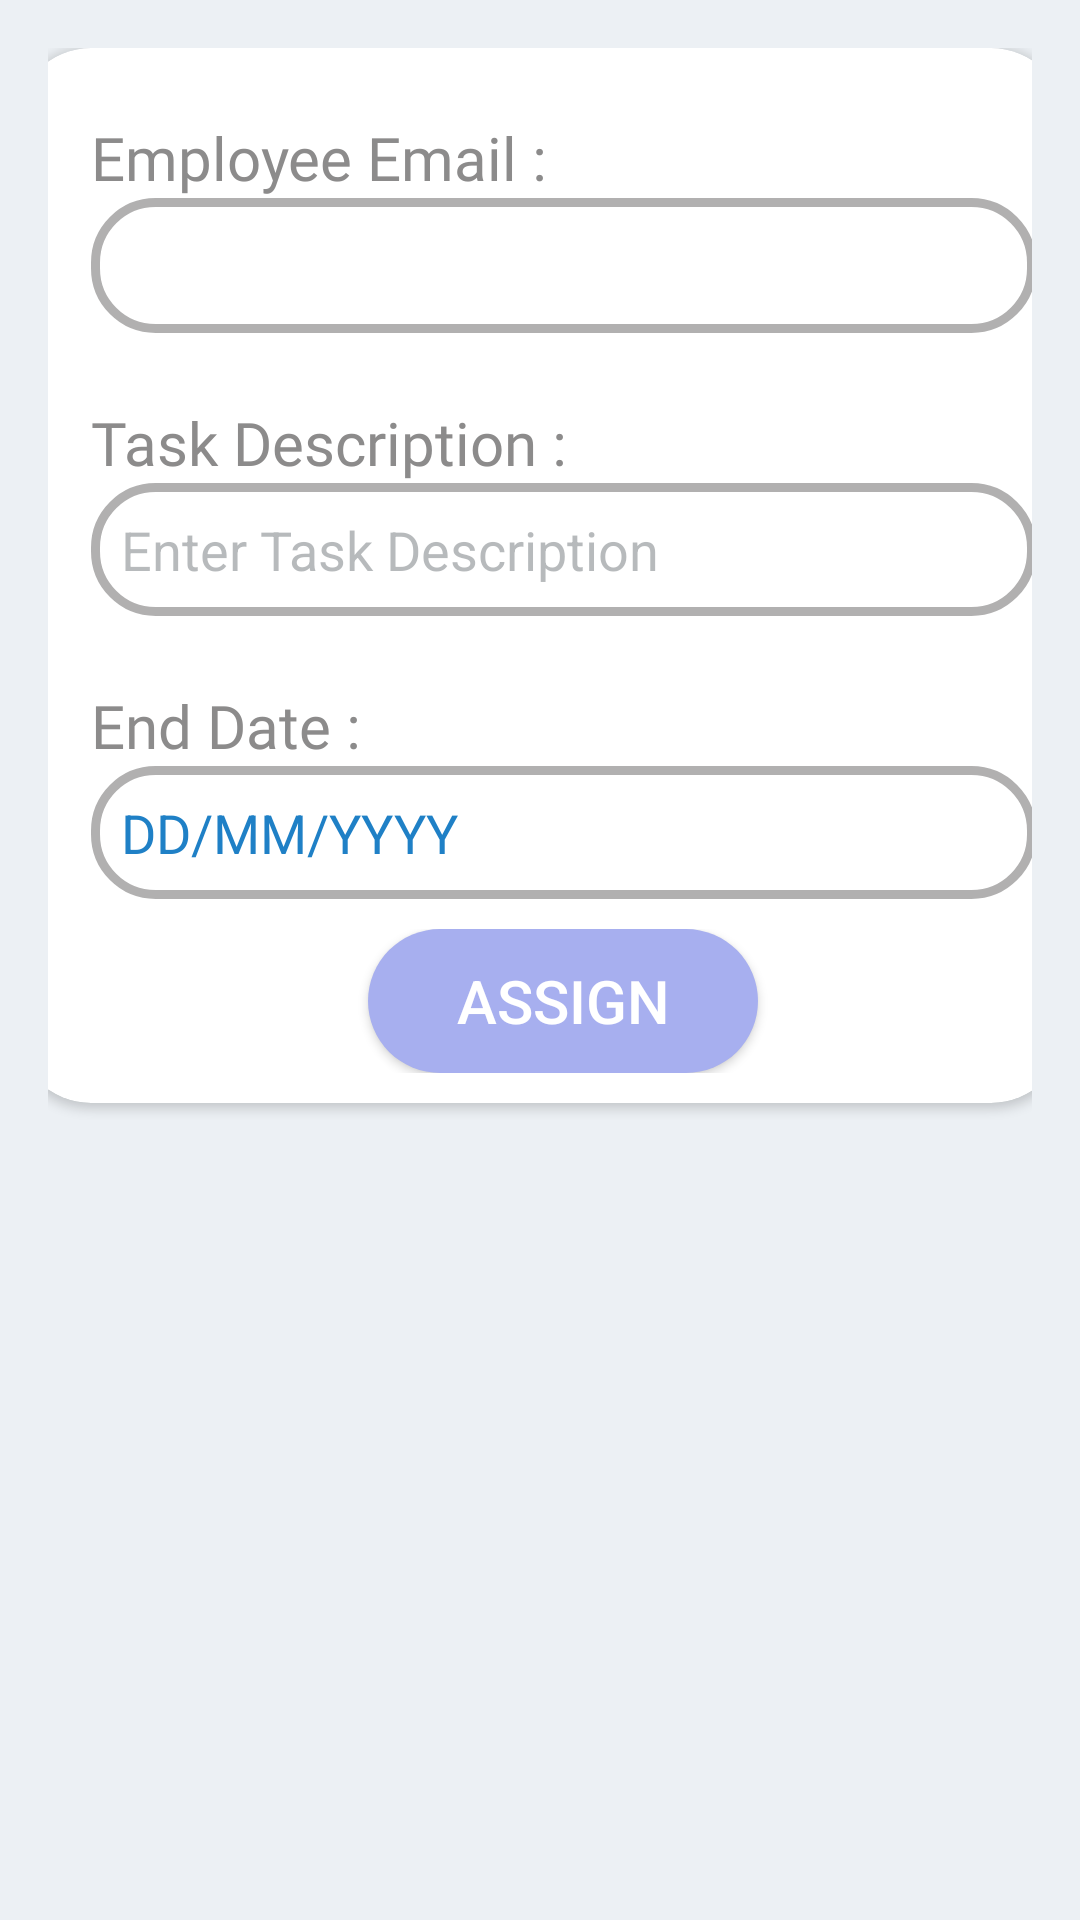

This screen was rendered from an Android layout file. Write that file and the resources it references.
<!-- AndroidManifest.xml: application theme Theme.AutoFusion -->
<!-- res/layout/fragment_admin_assign_task.xml -->
<?xml version="1.0" encoding="utf-8"?>
<androidx.constraintlayout.widget.ConstraintLayout
    xmlns:android="http://schemas.android.com/apk/res/android"
    xmlns:app="http://schemas.android.com/apk/res-auto"
    xmlns:tools="http://schemas.android.com/tools"
    android:padding="16dp"
    android:background="@color/background"
    android:layout_width="match_parent"
    android:layout_height="match_parent"
    tools:ignore="MissingDefaultResource">

    <androidx.cardview.widget.CardView
        android:layout_width="350dp"
        android:layout_height="wrap_content"
        app:cardCornerRadius="25dp"
        app:layout_constraintBottom_toBottomOf="parent"
        app:layout_constraintEnd_toEndOf="parent"
        app:layout_constraintStart_toStartOf="parent"
        app:layout_constraintTop_toTopOf="parent"
        app:layout_constraintVertical_bias="0.0">

        <ScrollView
            android:layout_width="fill_parent"
            android:layout_height="wrap_content">

            <androidx.constraintlayout.widget.ConstraintLayout
                android:layout_width="fill_parent"
                android:layout_height="fill_parent"
                android:layout_marginLeft="15dp"
                android:padding="10dp">

                <LinearLayout
                    android:id="@+id/eid"
                    android:layout_width="fill_parent"
                    android:layout_height="wrap_content"
                    android:orientation="vertical"
                    app:layout_constraintEnd_toEndOf="parent"
                    app:layout_constraintHorizontal_bias="0.0"
                    app:layout_constraintStart_toStartOf="parent"
                    tools:ignore="MissingConstraints">

                    <TextView
                        style="@style/txt_heading_pro_detail"
                        android:text="Employee Email : "/>

                    <Spinner
                        android:id="@+id/Emp_Email"
                        style="@style/spinner"
                        android:background="@drawable/edit_txt_design" />

                </LinearLayout>

                <LinearLayout
                    android:id="@+id/td"
                    android:layout_width="fill_parent"
                    android:layout_height="wrap_content"
                    android:orientation="vertical"
                    app:layout_constraintEnd_toEndOf="parent"
                    app:layout_constraintStart_toStartOf="parent"
                    app:layout_constraintTop_toBottomOf="@id/eid"
                    android:layout_marginTop="10dp"
                    tools:ignore="MissingConstraints">

                    <TextView
                        style="@style/txt_heading_pro_detail"
                        android:text="Task Description : "/>

                    <EditText
                        android:id="@+id/Task_Description"
                        style="@style/edit_text"
                        android:hint="Enter Task Description"
                        android:background="@drawable/edit_txt_design"/>

                </LinearLayout>

                <LinearLayout
                    android:id="@+id/ed"
                    android:layout_width="fill_parent"
                    android:layout_height="wrap_content"
                    android:orientation="vertical"
                    app:layout_constraintEnd_toEndOf="parent"
                    app:layout_constraintStart_toStartOf="parent"
                    app:layout_constraintTop_toBottomOf="@id/td"
                    android:layout_marginTop="10dp"
                    tools:ignore="MissingConstraints">

                    <TextView
                        style="@style/txt_heading_pro_detail"
                        android:text="End Date : "/>

                    <TextView
                        android:id="@+id/End_Date"
                        style="@style/edit_text"
                        android:layout_width="match_parent"
                        android:background="@drawable/edit_txt_design"
                        android:text="DD/MM/YYYY" />

                </LinearLayout>

                <LinearLayout
                    android:id="@+id/btn"
                    android:layout_width="match_parent"
                    android:layout_height="wrap_content"
                    android:orientation="vertical"
                    android:gravity="center"
                    app:layout_constraintEnd_toEndOf="parent"
                    app:layout_constraintStart_toStartOf="parent"
                    app:layout_constraintTop_toBottomOf="@id/ed"
                    android:layout_marginTop="10dp"
                    tools:ignore="MissingConstraints">

                    <Button
                        android:layout_width="130dp"
                        android:layout_height="wrap_content"
                        android:id="@+id/btn_assign"
                        android:text="Assign"
                        android:textAlignment="center"
                        android:textSize="20sp"
                        android:background="@drawable/button_design"
                        android:textColor="@color/white"/>

                </LinearLayout>

            </androidx.constraintlayout.widget.ConstraintLayout>

        </ScrollView>

    </androidx.cardview.widget.CardView>

</androidx.constraintlayout.widget.ConstraintLayout>
<!-- resources referenced by this layout -->
<resources>
  <color name="background">#ECF0F4</color>
  <color name="white">#FFFFFFFF</color>
  <!-- drawable button_design (drawable) -->
  <?xml version="1.0" encoding="utf-8"?>
  <shape xmlns:android="http://schemas.android.com/apk/res/android">
      <solid android:color="#A7AFEF"/>
      <stroke android:color="#090909"
          android:width="0dp"/>
      <corners android:radius="50dp"/>
  </shape>
  <!-- drawable edit_txt_design (drawable) -->
  <?xml version="1.0" encoding="utf-8"?>
  <shape xmlns:android="http://schemas.android.com/apk/res/android">
  
      <solid android:color="#FFFFFF"
          android:height="20dp"/>
  
      <stroke android:color="#92777676"
          android:width="3dp" />
  
      <corners android:radius="20dp"/>
  
  </shape>
  <style name="edit_text">
          <item name="android:textSize">18dp</item>
          <item name="android:textColor">@color/blue</item>
          <item name="android:textColorHint">@color/hint_clr</item>
          <item name="android:gravity">start</item>
          <item name="android:padding">10sp</item>
          <item name="android:layout_width">match_parent</item>
          <item name="android:layout_height">wrap_content</item>
      </style>
  <style name="spinner">
          <item name="android:textSize">18dp</item>
          <item name="android:textColor">@color/blue</item>
          <item name="android:textColorHint">@color/hint_clr</item>
          <item name="android:gravity">start</item>
          <item name="android:padding">10sp</item>
          <item name="android:layout_width">match_parent</item>
          <item name="android:layout_height">45dp</item>
      </style>
  <style name="txt_heading_pro_detail">
          <item name="android:layout_marginTop">13dp</item>
          <item name="android:textSize">20dp</item>
          <item name="android:textColor">@color/black_heading</item>
          <item name="android:fontFamily">@font/font_txt_heading</item>
          <item name="android:layout_width">wrap_content</item>
          <item name="android:layout_height">wrap_content</item>
      </style>
  <style name="Theme.AutoFusion" parent="Theme.MaterialComponents.DayNight.NoActionBar">
          
          <item name="colorPrimary">@color/purple_200</item>
          <item name="colorPrimaryVariant">@color/purple_700</item>
          <item name="colorOnPrimary">@color/black</item>
          
          <item name="colorSecondary">@color/teal_200</item>
          <item name="colorSecondaryVariant">@color/teal_200</item>
          <item name="colorOnSecondary">@color/black</item>
          
          <item name="android:statusBarColor">?attr/colorPrimaryVariant</item>
          
  
  
  
  
      </style>
  <color name="blue">#1F80C6</color>
  <color name="hint_clr">#61414A50</color>
  <color name="black_heading">#8C8B8B</color>
  <color name="purple_200">#FFBB86FC</color>
  <color name="purple_700">#FF3700B3</color>
  <color name="black">#FF000000</color>
  <color name="teal_200">#FF03DAC5</color>
</resources>
